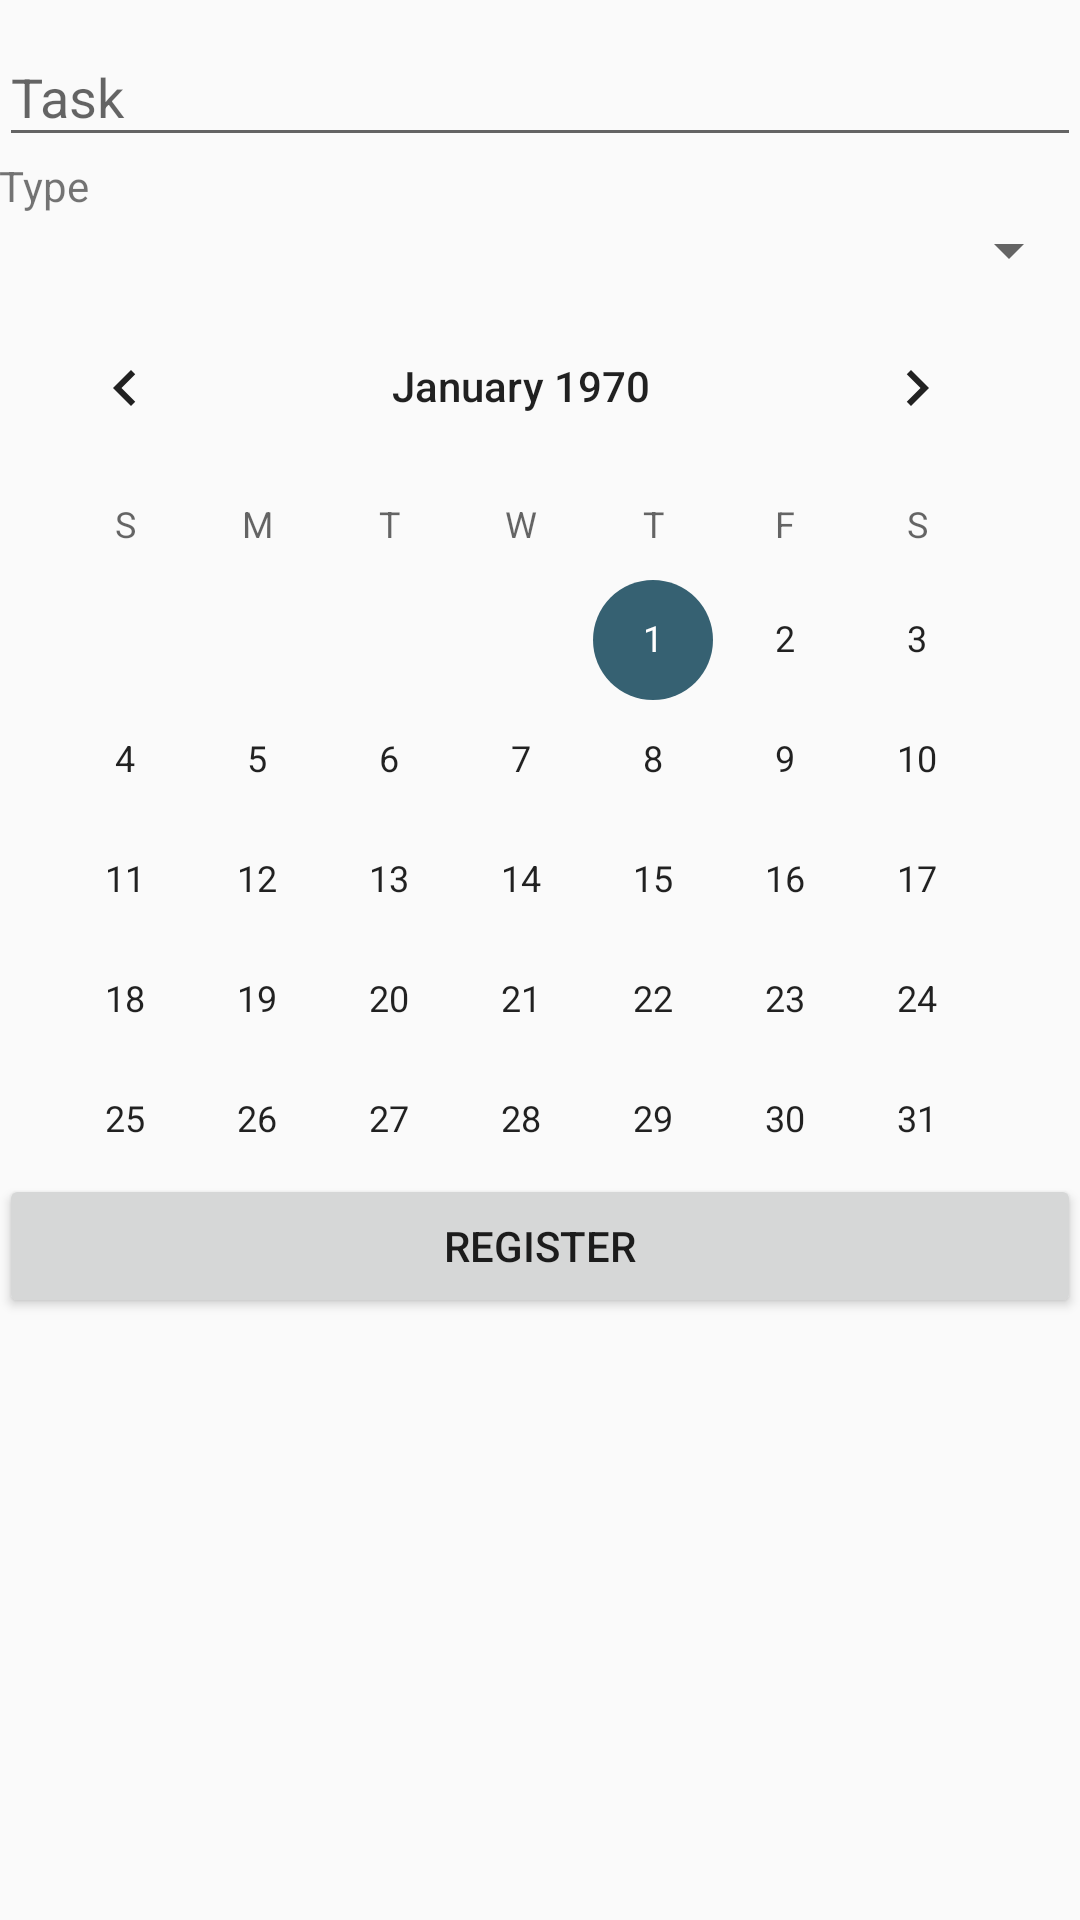

The Android layout XML behind this screen, and the referenced resources:
<!-- AndroidManifest.xml: application theme AppTheme -->
<!-- res/layout/activity_nova_tarefa.xml -->
<?xml version="1.0" encoding="utf-8"?>
<LinearLayout xmlns:android="http://schemas.android.com/apk/res/android"
    xmlns:tools="http://schemas.android.com/tools"
    android:id="@+id/activity_nova_tarefa"
    android:layout_width="match_parent"
    android:layout_height="match_parent"
    android:orientation="vertical"
    android:paddingBottom="@dimen/activity_vertical_margin"
    android:paddingLeft="@dimen/activity_horizontal_margin"
    android:paddingRight="@dimen/activity_horizontal_margin"
    android:paddingTop="@dimen/activity_vertical_margin">

    <android.support.design.widget.TextInputLayout
        android:id="@+id/tilNomeTarefa"
        android:layout_width="match_parent"
        android:layout_height="wrap_content">

        <EditText
            android:layout_width="match_parent"
            android:layout_height="wrap_content"
            android:id="@+id/txNomeTarefa"
            android:hint="Task" />
    </android.support.design.widget.TextInputLayout>

    <TextView
        android:layout_width="match_parent"
        android:layout_height="wrap_content"
        android:text="Type" />

    <Spinner
        android:id="@+id/spTarefa"
        android:layout_width="match_parent"
        android:layout_height="wrap_content" />

    <CalendarView
        android:id="@+id/cvData"
        android:layout_width="wrap_content"
        android:layout_height="296dp" />

    <Button
        android:layout_width="match_parent"
        android:layout_height="wrap_content"
        android:onClick="cadastrar"
        android:text="Register" />
</LinearLayout>
<!-- resources referenced by this layout -->
<resources>
  <style name="AppTheme" parent="Theme.AppCompat.Light.DarkActionBar">
          
          <item name="colorPrimary">@color/colorPrimaryDark</item>
          <item name="colorPrimaryDark">@color/colorPrimary</item>
          <item name="colorAccent">@color/colorAccent</item>
      </style>
  <color name="colorPrimaryDark">#30969f</color>
  <color name="colorPrimary">#3fb58c</color>
  <color name="colorAccent">#366172</color>
</resources>
